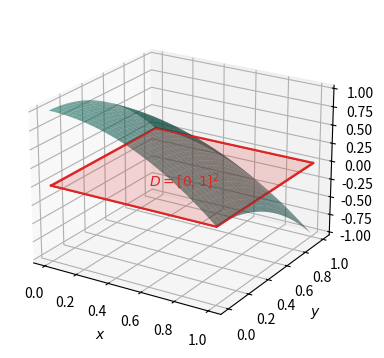

The matplotlib source for this figure: (Note: this script raises an exception after producing the figure.)
"""
chpt11_ex_figs.py — figures for chpt11 multiple-integral exercises.
"""

import numpy as np
import matplotlib
matplotlib.use("Agg")
import matplotlib.pyplot as plt
from matplotlib import cm
from mpl_toolkits.mplot3d.art3d import Poly3DCollection

plt.rcParams["font.sans-serif"] = ["Noto Sans CJK JP", "DejaVu Sans"]
plt.rcParams["axes.unicode_minus"] = False

OUT = "media/img"


def _save(name):
    out = f"{OUT}/{name}.png"
    plt.savefig(out, dpi=150, bbox_inches="tight", facecolor="white")
    print(f"Saved → {out}")
    plt.close()


# ──────────────────────────────────────────────────────────────────────────────
# ex001: f = 1 - x² - y² over D = [0,1]×[0,1]
# ──────────────────────────────────────────────────────────────────────────────
def fig_ex001():
    fig = plt.figure(figsize=(5.4, 4.4), dpi=150)
    ax = fig.add_subplot(111, projection="3d")
    x = np.linspace(0, 1, 30); y = np.linspace(0, 1, 30)
    X, Y = np.meshgrid(x, y); Z = 1 - X**2 - Y**2
    ax.plot_surface(X, Y, Z, color=cm.viridis(0.55), alpha=0.6, linewidth=0)
    # base square
    sq = [(0,0,0),(1,0,0),(1,1,0),(0,1,0)]
    ax.add_collection3d(Poly3DCollection([sq], color="#dc2626", alpha=0.18))
    for a, b in [(0,1), (1,2), (2,3), (3,0)]:
        ax.plot(*zip(sq[a], sq[b]), color="#dc2626", lw=1.5)
    ax.text(0.5, 0.5, -0.15, "$D=[0,1]^2$", ha="center", color="#dc2626", fontsize=10)
    ax.set_xlabel("$x$"); ax.set_ylabel("$y$"); ax.set_zlabel("$z$")
    ax.view_init(elev=22, azim=-58)
    _save("chpt11_ex001")


# ──────────────────────────────────────────────────────────────────────────────
# ex002: quarter unit disc, integrand 1-x²-y²
# ──────────────────────────────────────────────────────────────────────────────
def fig_ex002():
    fig, ax = plt.subplots(figsize=(4.6, 4.6), dpi=150)
    th = np.linspace(0, np.pi/2, 100)
    cx = np.cos(th); cy = np.sin(th)
    region = np.concatenate([[0], cx, [0]])
    region_y = np.concatenate([[0], cy, [0]])
    ax.fill(region, region_y, color="#bfdbfe", alpha=0.6, label=r"$D$")
    ax.plot(cx, cy, color="#dc2626", lw=2.0)
    ax.plot([0, 1, 0], [0, 0, 0], color="#dc2626", lw=2.0)
    ax.plot([0, 0], [0, 1], color="#dc2626", lw=2.0)
    ax.set_xlabel("$x$"); ax.set_ylabel("$y$"); ax.set_aspect("equal")
    ax.set_xlim(-0.1, 1.2); ax.set_ylim(-0.1, 1.2)
    ax.grid(True, alpha=0.25)
    ax.set_title(r"$D = \{x^2+y^2 \leq 1, x\geq 0, y\geq 0\}$ — 第一象限的 1/4 圆盘", fontsize=10)
    _save("chpt11_ex002")


# ──────────────────────────────────────────────────────────────────────────────
# ex003: triangle bounded by y=1, x=2, y=x
# ──────────────────────────────────────────────────────────────────────────────
def fig_ex003():
    fig, ax = plt.subplots(figsize=(5.0, 4.4), dpi=150)
    pts = [(1, 1), (2, 1), (2, 2)]
    xs, ys = zip(*(pts + [pts[0]]))
    ax.fill(xs, ys, color="#bfdbfe", alpha=0.65)
    ax.plot(xs, ys, color="#dc2626", lw=2.0)
    # boundary line annotations
    ax.axhline(1, color="#888", lw=0.8, ls=":")
    ax.axvline(2, color="#888", lw=0.8, ls=":")
    xs2 = np.linspace(0, 3, 50)
    ax.plot(xs2, xs2, color="#888", lw=0.8, ls=":")
    ax.text(1.4, 0.85, "$y=1$", color="#dc2626", fontsize=11)
    ax.text(2.05, 1.5, "$x=2$", color="#dc2626", fontsize=11)
    ax.text(1.0, 1.3, "$y=x$", color="#dc2626", fontsize=11)
    ax.set_xlabel("$x$"); ax.set_ylabel("$y$"); ax.set_aspect("equal")
    ax.set_xlim(0, 3); ax.set_ylim(0, 3); ax.grid(True, alpha=0.25)
    _save("chpt11_ex003")


# ──────────────────────────────────────────────────────────────────────────────
# ex004: triangle bounded by y=x, x=-1, y=1
# ──────────────────────────────────────────────────────────────────────────────
def fig_ex004():
    fig, ax = plt.subplots(figsize=(5.0, 4.4), dpi=150)
    pts = [(-1, -1), (1, 1), (-1, 1)]
    xs, ys = zip(*(pts + [pts[0]]))
    ax.fill(xs, ys, color="#bfdbfe", alpha=0.65)
    ax.plot(xs, ys, color="#dc2626", lw=2.0)
    ax.axhline(1, color="#888", lw=0.8, ls=":")
    ax.axvline(-1, color="#888", lw=0.8, ls=":")
    xs2 = np.linspace(-2, 2, 50)
    ax.plot(xs2, xs2, color="#888", lw=0.8, ls=":")
    ax.text(0, 0.7, "$y=x$", color="#dc2626", fontsize=11)
    ax.text(-1.15, 0.5, "$x=-1$", color="#dc2626", fontsize=11)
    ax.text(-0.4, 1.05, "$y=1$", color="#dc2626", fontsize=11)
    ax.set_xlabel("$x$"); ax.set_ylabel("$y$"); ax.set_aspect("equal")
    ax.set_xlim(-2, 2); ax.set_ylim(-2, 2); ax.grid(True, alpha=0.25)
    _save("chpt11_ex004")


# ──────────────────────────────────────────────────────────────────────────────
# ex005: polar curve ρ = 2 cos θ — circle of radius 1 centered at (1, 0)
# ──────────────────────────────────────────────────────────────────────────────
def fig_ex005():
    fig, ax = plt.subplots(figsize=(5.0, 4.6), dpi=150)
    th = np.linspace(-np.pi/2, np.pi/2, 200)
    rho = 2 * np.cos(th)
    x = rho * np.cos(th); y = rho * np.sin(th)
    ax.fill(x, y, color="#bfdbfe", alpha=0.65)
    ax.plot(x, y, color="#dc2626", lw=2.0, label=r"$\rho = 2\cos\theta$")
    ax.scatter([1], [0], color="black", s=30, zorder=5)
    ax.text(1.05, -0.1, "圆心 $(1,0)$", fontsize=10)
    ax.set_xlabel("$x$"); ax.set_ylabel("$y$"); ax.set_aspect("equal")
    ax.set_xlim(-0.5, 2.5); ax.set_ylim(-1.5, 1.5)
    ax.axhline(0, color="#888", lw=0.6); ax.axvline(0, color="#888", lw=0.6)
    ax.grid(True, alpha=0.25); ax.legend(loc="upper right", fontsize=10)
    ax.set_title(r"$D$: 极坐标圆 $\rho = 2\cos\theta$ — 半径 1, 圆心在 $(1,0)$", fontsize=10)
    _save("chpt11_ex005")


# ──────────────────────────────────────────────────────────────────────────────
# ex007: sphere x²+y²+z² ≤ 4a² ∩ cylinder x²+y² ≤ 2ax
# ──────────────────────────────────────────────────────────────────────────────
def fig_ex007():
    fig = plt.figure(figsize=(5.4, 4.6), dpi=150)
    ax = fig.add_subplot(111, projection="3d")
    a = 1.0
    # sphere
    u = np.linspace(0, 2*np.pi, 50); v = np.linspace(0, np.pi, 30)
    Xs = 2*a*np.outer(np.cos(u), np.sin(v))
    Ys = 2*a*np.outer(np.sin(u), np.sin(v))
    Zs = 2*a*np.outer(np.ones_like(u), np.cos(v))
    ax.plot_surface(Xs, Ys, Zs, color=cm.Blues(0.55), alpha=0.18, linewidth=0)
    # cylinder x²+y²=2ax  →  (x-a)²+y² = a²
    th = np.linspace(0, 2*np.pi, 60); zc = np.linspace(-2*a, 2*a, 30)
    TH, Zc = np.meshgrid(th, zc)
    Xc = a + a*np.cos(TH); Yc = a*np.sin(TH)
    # restrict to inside sphere
    mask = Xc**2 + Yc**2 + Zc**2 <= 4*a**2
    Xc_m = np.where(mask, Xc, np.nan)
    Yc_m = np.where(mask, Yc, np.nan)
    Zc_m = np.where(mask, Zc, np.nan)
    ax.plot_surface(Xc_m, Yc_m, Zc_m, color=cm.Greens(0.55), alpha=0.45, linewidth=0)
    ax.set_xlim(-2.2*a, 2.2*a); ax.set_ylim(-2.2*a, 2.2*a); ax.set_zlim(-2.2*a, 2.2*a)
    ax.set_xlabel("$x$"); ax.set_ylabel("$y$"); ax.set_zlabel("$z$")
    ax.view_init(elev=18, azim=-58)
    ax.set_title("球 (蓝, 透明) ∩ 圆柱 (绿) — 求圆柱内部分体积", fontsize=10)
    _save("chpt11_ex007")


# ──────────────────────────────────────────────────────────────────────────────
# ex008: ellipse area
# ──────────────────────────────────────────────────────────────────────────────
def fig_ex008():
    fig, ax = plt.subplots(figsize=(5.4, 3.8), dpi=150)
    a, b = 2.0, 1.2
    th = np.linspace(0, 2*np.pi, 200)
    x = a*np.cos(th); y = b*np.sin(th)
    ax.fill(x, y, color="#bfdbfe", alpha=0.65)
    ax.plot(x, y, color="#dc2626", lw=2.0, label=r"$\frac{x^2}{a^2}+\frac{y^2}{b^2}=1$")
    ax.plot([-a, a], [0, 0], color="#888", lw=0.8, ls=":")
    ax.plot([0, 0], [-b, b], color="#888", lw=0.8, ls=":")
    ax.text(a/2, 0.08, "$a$", color="black", fontsize=11)
    ax.text(0.08, b/2, "$b$", color="black", fontsize=11)
    ax.set_xlabel("$x$"); ax.set_ylabel("$y$"); ax.set_aspect("equal")
    ax.set_xlim(-a-0.3, a+0.3); ax.set_ylim(-b-0.3, b+0.3)
    ax.grid(True, alpha=0.25); ax.legend(loc="upper right", fontsize=10)
    ax.set_title(r"椭圆 — 面积 $= \pi ab$ (用变量替换 $x=ar\cos\theta, y=br\sin\theta$)", fontsize=10)
    _save("chpt11_ex008")


# ──────────────────────────────────────────────────────────────────────────────
# ex010: tetrahedron x+2y+z ≤ 1, x,y,z ≥ 0
# ──────────────────────────────────────────────────────────────────────────────
def fig_ex010():
    fig = plt.figure(figsize=(5.0, 4.4), dpi=150)
    ax = fig.add_subplot(111, projection="3d")
    verts = np.array([[0,0,0],[1,0,0],[0,0.5,0],[0,0,1]])
    faces = [
        [verts[0], verts[1], verts[2]],
        [verts[0], verts[1], verts[3]],
        [verts[0], verts[2], verts[3]],
        [verts[1], verts[2], verts[3]],
    ]
    for face in faces:
        coll = Poly3DCollection([face], alpha=0.45, facecolor=cm.viridis(0.55),
                                edgecolor="#1d4ed8", linewidth=1.5)
        ax.add_collection3d(coll)
    for v, lbl in zip(verts, ["$O$", "$(1,0,0)$", "$(0,1/2,0)$", "$(0,0,1)$"]):
        ax.scatter(*v, color="black", s=20)
        ax.text(v[0]+0.04, v[1]+0.04, v[2]+0.04, lbl, fontsize=9)
    ax.set_xlim(0, 1.1); ax.set_ylim(0, 0.6); ax.set_zlim(0, 1.1)
    ax.set_xlabel("$x$"); ax.set_ylabel("$y$"); ax.set_zlabel("$z$")
    ax.view_init(elev=22, azim=-50)
    ax.set_title(r"$\Omega$: $x+2y+z \leq 1$, $x,y,z\geq 0$ 围成的四面体", fontsize=10)
    _save("chpt11_ex010")


# ──────────────────────────────────────────────────────────────────────────────
# ex011: paraboloid z = x²+y² capped at z = 4
# ──────────────────────────────────────────────────────────────────────────────
def fig_ex011():
    fig = plt.figure(figsize=(5.2, 4.6), dpi=150)
    ax = fig.add_subplot(111, projection="3d")
    th = np.linspace(0, 2*np.pi, 60); r = np.linspace(0, 2, 30)
    R, T = np.meshgrid(r, th)
    X = R*np.cos(T); Y = R*np.sin(T); Z = R**2
    ax.plot_surface(X, Y, Z, color=cm.Blues(0.55), alpha=0.45, linewidth=0)
    # cap z=4
    ax.plot_surface(X, Y, np.full_like(X, 4), color=cm.Greens(0.55), alpha=0.4, linewidth=0)
    # boundary
    ax.plot(2*np.cos(th), 2*np.sin(th), [4]*60, color="#dc2626", lw=2.0)
    ax.set_xlim(-2.3, 2.3); ax.set_ylim(-2.3, 2.3); ax.set_zlim(0, 4.3)
    ax.set_xlabel("$x$"); ax.set_ylabel("$y$"); ax.set_zlabel("$z$")
    ax.view_init(elev=18, azim=-58)
    ax.set_title(r"$\Omega$: 抛物面 $z=x^2+y^2$ (蓝) 与平面 $z=4$ (绿) 之间", fontsize=10)
    _save("chpt11_ex011")


# ──────────────────────────────────────────────────────────────────────────────
# ex013: Gaussian integral — bell curve with integral = √π
# ──────────────────────────────────────────────────────────────────────────────
def fig_ex013():
    fig, ax = plt.subplots(figsize=(5.6, 3.6), dpi=150)
    x = np.linspace(-3.5, 3.5, 240)
    f = np.exp(-x**2)
    ax.plot(x, f, color="#2563eb", lw=2.4, label=r"$y = e^{-x^2}$")
    ax.fill_between(x, 0, f, color="#dc2626", alpha=0.22,
                    label=r"$\int_{-\infty}^{+\infty} e^{-x^2}\,dx = \sqrt{\pi}$")
    ax.set_xlabel("$x$"); ax.set_ylabel("$y$")
    ax.set_xlim(-3.5, 3.5); ax.set_ylim(0, 1.1)
    ax.grid(True, alpha=0.25); ax.legend(loc="upper right", fontsize=10)
    ax.set_title("Gauss 积分 — 用极坐标做平方再开方求得", fontsize=10)
    _save("chpt11_ex013")


if __name__ == "__main__":
    fig_ex001(); fig_ex002(); fig_ex003(); fig_ex004(); fig_ex005()
    fig_ex007(); fig_ex008(); fig_ex010(); fig_ex011(); fig_ex013()
